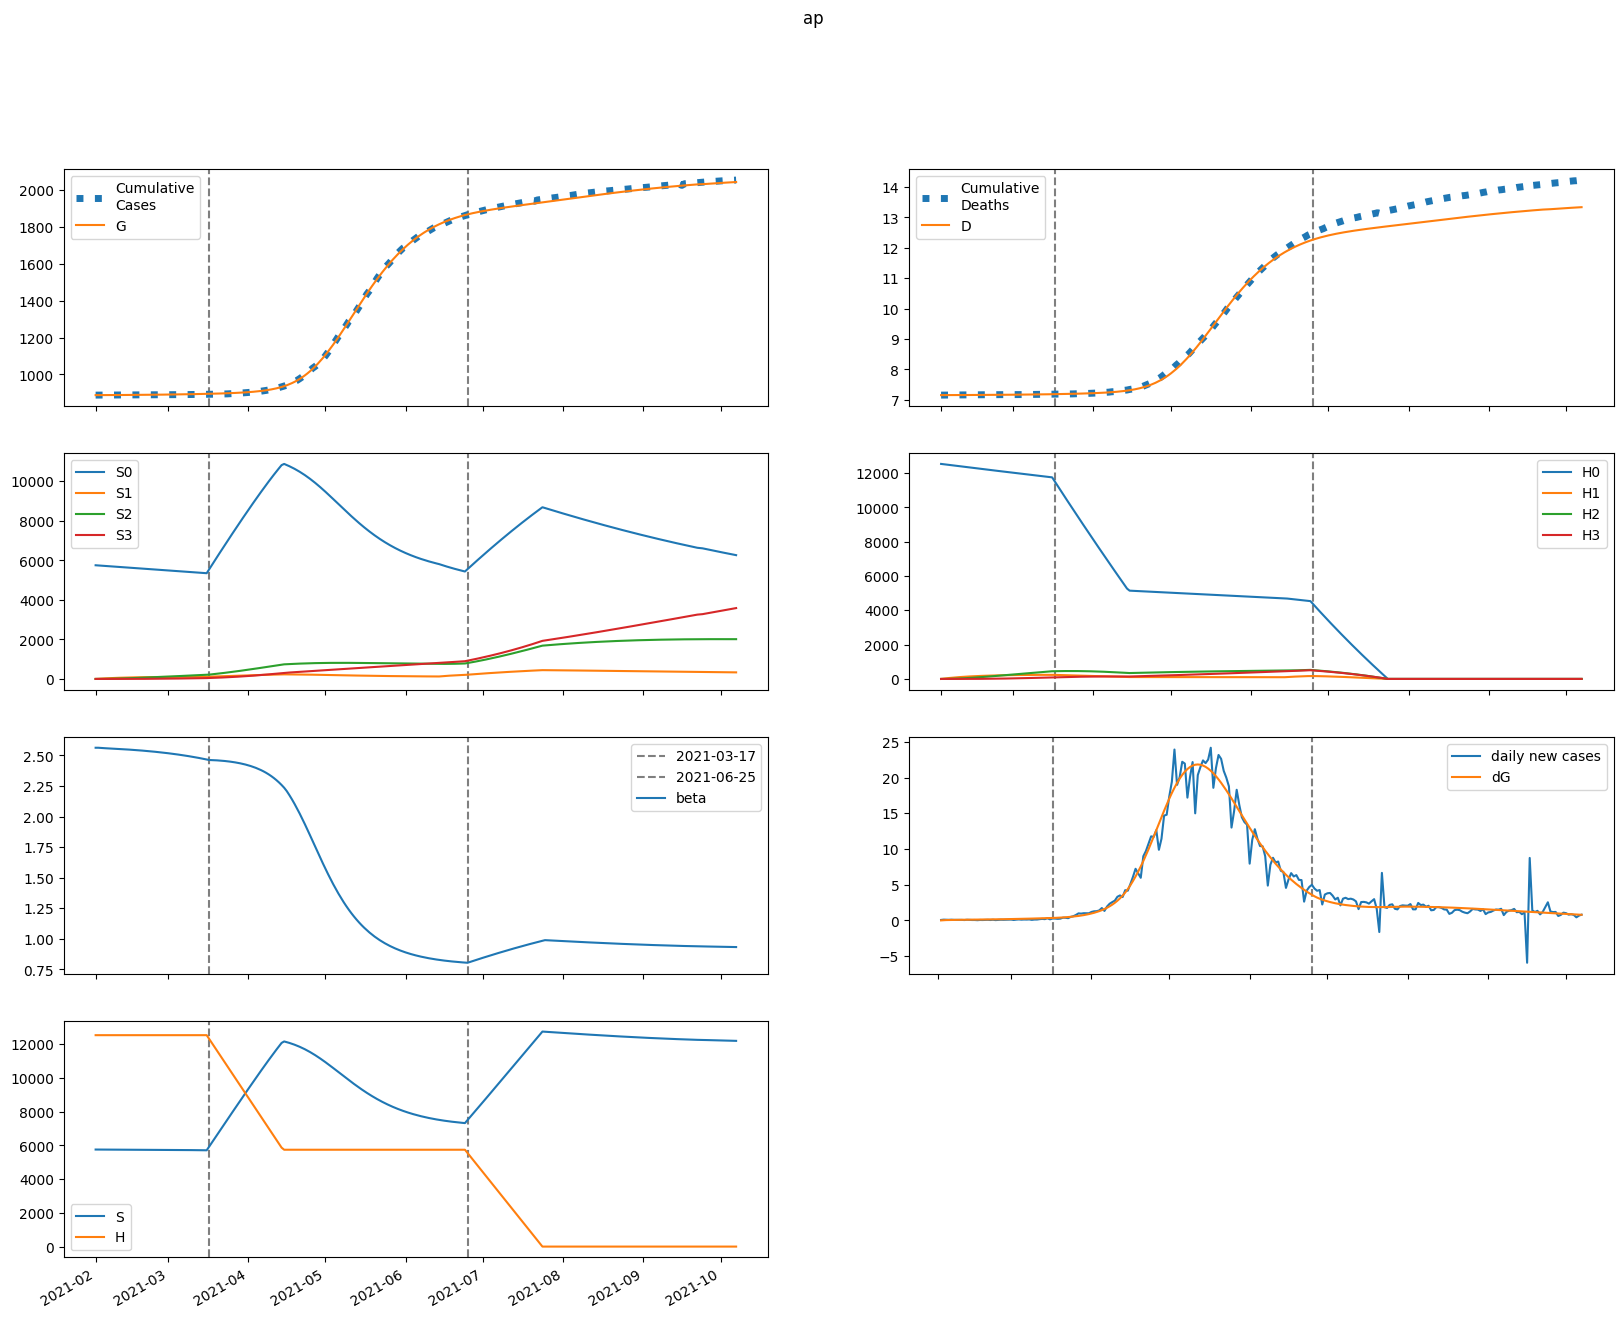

The table this chart was drawn from, first rows:
series, 2021-02-01, 2021-02-02, 2021-02-03, 2021-02-04, 2021-02-05, 2021-02-06, 2021-02-07, 2021-02-08, 2021-02-09, 2021-02-10, 2021-02-11, 2021-02-12, 2021-02-13, 2021-02-14, 2021-02-15, 2021-02-16, 2021-02-17, 2021-02-18, 2021-02-19, 2021-02-20, 2021-02-21, 2021-02-22, 2021-02-23
S, 5752466, 5751726, 5751133, 5750613, 5750126, 5749646, 5749163, 5748667, 5748154, 5747622, 5747067, 5746489, 5745886, 5745256, 5744599, 5743914, 5743198, 5742453, 5741675, 5740863, 5740018, 5739137, 5738218
E, 0.0, 739.2, 1184, 1467, 1661, 1808, 1929, 2039, 2143, 2247, 2352, 2459, 2570, 2685, 2804, 2928, 3057, 3191, 3330, 3474, 3624, 3780, 3941
I, 473.6, 359.8, 301.5, 274.2, 264.3, 264.1, 269.6, 278.4, 289.3, 301.5, 314.8, 328.8, 343.6, 359.1, 375.2, 392, 409.5, 427.7, 446.6, 466.3, 486.8, 508.1, 530.2
A, 2012, 1636, 1450, 1370, 1352, 1368, 1405, 1455, 1513, 1577, 1646, 1720, 1796, 1877, 1961, 2049, 2140, 2235, 2334, 2437, 2544, 2656, 2771
IH, 0.0, 21.83, 27.94, 28.43, 27.43, 26.45, 25.94, 25.92, 26.32, 27.03, 27.96, 29.05, 30.27, 31.59, 32.98, 34.45, 35.99, 37.6, 39.28, 41.02, 42.83, 44.72, 46.68
IN, 91.99, 165.8, 202.9, 221.4, 230.9, 236.7, 241.2, 245.9, 251.4, 258, 265.6, 274.2, 283.9, 294.6, 306.1, 318.5, 331.8, 345.8, 360.5, 376.1, 392.4, 409.4, 427.2
D, 7153, 7153, 7153, 7154, 7154, 7154, 7155, 7155, 7155, 7156, 7156, 7157, 7157, 7157, 7158, 7158, 7159, 7159, 7160, 7160, 7161, 7161, 7162
R, 0.0, 394.6, 743.6, 1068, 1381, 1693, 2008, 2330, 2663, 3008, 3367, 3740, 4130, 4536, 4960, 5403, 5865, 6348, 6852, 7378, 7927, 8501, 9099
G, 887836, 887836, 887864, 887909, 887965, 888029, 888098, 888171, 888249, 888331, 888417, 888506, 888600, 888698, 888800, 888907, 889019, 889136, 889258, 889385, 889517, 889655, 889800
H, 12530983, 12530983, 12530983, 12530983, 12530983, 12530983, 12530983, 12530983, 12530983, 12530983, 12530983, 12530983, 12530983, 12530983, 12530983, 12530983, 12530983, 12530983, 12530983, 12530983, 12530983, 12530983, 12530983
S0, 5752466, 5743099, 5733893, 5724774, 5715702, 5706653, 5697613, 5688576, 5679536, 5670490, 5661437, 5652374, 5643301, 5634217, 5625119, 5616008, 5606882, 5597740, 5588581, 5579404, 5570208, 5560991, 5551752
E0, 0.0, 739.2, 1183, 1465, 1657, 1802, 1921, 2029, 2130, 2231, 2333, 2437, 2544, 2655, 2771, 2890, 3015, 3144, 3278, 3417, 3562, 3712, 3867
I0, 473.6, 359.8, 301.5, 274.2, 264.2, 263.9, 269.2, 277.8, 288.4, 300.4, 313.3, 327, 341.4, 356.4, 372, 388.3, 405.3, 422.9, 441.2, 460.2, 480, 500.5, 521.8
A0, 2012, 1636, 1450, 1370, 1351, 1367, 1403, 1452, 1509, 1572, 1640, 1711, 1786, 1864, 1946, 2031, 2119, 2211, 2307, 2407, 2510, 2618, 2730
IH0, 0.0, 21.83, 27.94, 28.43, 27.43, 26.45, 25.92, 25.9, 26.28, 26.97, 27.87, 28.94, 30.13, 31.41, 32.77, 34.19, 35.69, 37.25, 38.87, 40.56, 42.31, 44.13, 46.03
IN0, 91.99, 165.8, 202.9, 221.4, 230.9, 236.6, 241.1, 245.8, 251.2, 257.6, 265.1, 273.6, 283, 293.4, 304.7, 316.8, 329.6, 343.2, 357.5, 372.6, 388.4, 404.9, 422.1
D0, 7153, 7153, 7153, 7154, 7154, 7154, 7155, 7155, 7155, 7156, 7156, 7157, 7157, 7157, 7158, 7158, 7159, 7159, 7160, 7160, 7161, 7161, 7162
R0, 0.0, 394.6, 743.6, 1068, 1381, 1692, 2007, 2329, 2662, 3006, 3364, 3736, 4123, 4527, 4949, 5388, 5847, 6325, 6824, 7344, 7887, 8453, 9043
G0, 887836, 887836, 887864, 887909, 887965, 888028, 888097, 888170, 888248, 888329, 888414, 888503, 888596, 888693, 888795, 888900, 889010, 889125, 889245, 889370, 889501, 889637, 889778
H0, 12530983, 12512187, 12493419, 12474678, 12455966, 12437282, 12418627, 12399999, 12381399, 12362826, 12344282, 12325766, 12307277, 12288816, 12270383, 12251977, 12233599, 12215249, 12196926, 12178631, 12160363, 12142122, 12123909
S1, 0.0, 8628, 16624, 24035, 30903, 37266, 43161, 48620, 53675, 58355, 62687, 66694, 70402, 73830, 76999, 79927, 82632, 85128, 87433, 89558, 91516, 93320, 94980
E1, 0.0, 0.0, 0.8894, 2.214, 3.811, 5.624, 7.634, 9.831, 12.2, 14.74, 17.43, 20.27, 23.23, 26.32, 29.53, 32.85, 36.28, 39.82, 43.46, 47.2, 51.05, 55.01, 59.07
I1, 0.0, 0.0, 0.0, 0.03393, 0.1102, 0.2291, 0.3886, 0.5864, 0.8205, 1.089, 1.39, 1.721, 2.08, 2.467, 2.878, 3.313, 3.77, 4.248, 4.746, 5.263, 5.799, 6.353, 6.924
A1, 0.0, 0.0, 0.0, 0.1441, 0.4761, 1.005, 1.728, 2.642, 3.741, 5.019, 6.47, 8.085, 9.857, 11.78, 13.84, 16.04, 18.36, 20.81, 23.37, 26.04, 28.82, 31.7, 34.68
IH1, 0.0, 0.0, 0.0, 0.0, 0.001564, 0.005896, 0.01363, 0.025, 0.04004, 0.05865, 0.0807, 0.106, 0.1345, 0.1659, 0.2, 0.2367, 0.2758, 0.3173, 0.3609, 0.4065, 0.4541, 0.5035, 0.5547
IN1, 0.0, 0.0, 0.0, 0.0, 0.00659, 0.0267, 0.06593, 0.1284, 0.2169, 0.3334, 0.4791, 0.6543, 0.8593, 1.094, 1.357, 1.648, 1.966, 2.31, 2.678, 3.071, 3.487, 3.924, 4.383
D1, 0.0, 0.0, 0.0, 0.0, 0.0, 2.101108601866125e-05, 0.0001002, 0.0002833, 0.0006192, 0.001157, 0.001945, 0.003029, 0.004454, 0.00626, 0.008488, 0.01117, 0.01435, 0.01806, 0.02232, 0.02717, 0.03263, 0.03873, 0.04549
R1, 0.0, 0.0, 0.0, 0.0, 0.02697, 0.1181, 0.314, 0.6567, 1.188, 1.949, 2.982, 4.324, 6.016, 8.092, 10.59, 13.54, 16.98, 20.93, 25.43, 30.49, 36.16, 42.45, 49.39
G1, 0.0, 0.0, 0.0, 0.03393, 0.1184, 0.2638, 0.4783, 0.7695, 1.145, 1.61, 2.172, 2.838, 3.611, 4.497, 5.501, 6.628, 7.881, 9.265, 10.78, 12.44, 14.24, 16.19, 18.29
H1, 0.0, 18796, 36222, 52375, 67346, 81219, 94074, 105982, 117012, 127226, 136683, 145436, 153537, 161031, 167962, 174370, 180293, 185765, 190819, 195485, 199789, 203759, 207418
S2, 0.0, 0.0, 616.2, 1796, 3491, 5657, 8251, 11235, 14574, 18233, 22183, 26396, 30844, 35504, 40353, 45370, 50536, 55834, 61246, 66758, 72356, 78027, 83758
E2, 0.0, 0.0, 0.0, 0.0195, 0.06895, 0.157, 0.2922, 0.483, 0.7374, 1.063, 1.467, 1.957, 2.538, 3.217, 4, 4.893, 5.901, 7.031, 8.289, 9.681, 11.21, 12.89, 14.72
I2, 0.0, 0.0, 0.0, 0.0, 0.0007438, 0.003195, 0.008417, 0.01754, 0.03175, 0.05225, 0.08025, 0.1169, 0.1635, 0.221, 0.2906, 0.3734, 0.4703, 0.5824, 0.7106, 0.856, 1.02, 1.202, 1.405
A2, 0.0, 0.0, 0.0, 0.0, 0.00316, 0.01374, 0.03662, 0.07713, 0.141, 0.2341, 0.3626, 0.5326, 0.7501, 1.021, 1.352, 1.747, 2.213, 2.755, 3.379, 4.091, 4.894, 5.796, 6.801
IH2, 0.0, 0.0, 0.0, 0.0, 0.0, 3.428818744141033e-05, 0.0001651, 0.0004739, 0.001055, 0.002012, 0.003455, 0.005497, 0.00825, 0.01183, 0.01634, 0.0219, 0.0286, 0.03656, 0.04586, 0.05661, 0.06891, 0.08285, 0.09852
IN2, 0.0, 0.0, 0.0, 0.0, 0.0, 0.0001445, 0.0007365, 0.002226, 0.005193, 0.01033, 0.01844, 0.03038, 0.0471, 0.06955, 0.09874, 0.1357, 0.1814, 0.2369, 0.3032, 0.3813, 0.4723, 0.577, 0.6966
D2, 0.0, 0.0, 0.0, 0.0, 0.0, 0.0, 4.606265749696472e-07, 2.67896884057101e-06, 9.045189067714408e-06, 2.3219236834945185e-05, 5.0253502902659506e-05, 9.66724371111646e-05, 0.0001705, 0.0002813, 0.0004402, 0.0006598, 0.0009539, 0.001338, 0.001829, 0.002445, 0.003206, 0.004132, 0.005245
R2, 0.0, 0.0, 0.0, 0.0, 0.0, 0.0005912, 0.003207, 0.01028, 0.02537, 0.05326, 0.1, 0.1731, 0.2813, 0.4348, 0.6451, 0.9251, 1.289, 1.752, 2.331, 3.045, 3.912, 4.953, 6.19
G2, 0.0, 0.0, 0.0, 0.0, 0.0007438, 0.003374, 0.009363, 0.02051, 0.03893, 0.06706, 0.1076, 0.1636, 0.2383, 0.3351, 0.4578, 0.6104, 0.797, 1.022, 1.29, 1.607, 1.976, 2.404, 2.895
H2, 0.0, 0.0, 1343, 3914, 7608, 12328, 17983, 24488, 31767, 39747, 48361, 57549, 67252, 77418, 87999, 98948, 110225, 121791, 133610, 145650, 157879, 170270, 182797
S3, 0.0, 0.0, 0.0, 7.335, 28.72, 70.28, 137.6, 235.8, 369.6, 543.1, 760.1, 1024, 1338, 1706, 2128, 2608, 3148, 3750, 4415, 5144, 5938, 6799, 7728
E3, 0.0, 0.0, 0.0, 0.0, 0.0001245, 0.0005784, 0.001646, 0.003692, 0.007165, 0.01259, 0.02057, 0.03179, 0.047, 0.06703, 0.09278, 0.1252, 0.1655, 0.2146, 0.274, 0.3448, 0.4285, 0.5267, 0.641
I3, 0.0, 0.0, 0.0, 0.0, 0.0, 4.7496528186128e-06, 2.5670729999284664e-05, 8.22724579463574e-05, 0.0002033, 0.0004278, 0.0008053, 0.001397, 0.002274, 0.00352, 0.005231, 0.007513, 0.01048, 0.01428, 0.01903, 0.02491, 0.03208, 0.04071, 0.05102
A3, 0.0, 0.0, 0.0, 0.0, 0.0, 2.0179533398293183e-05, 0.0001101, 0.0003562, 0.0008879, 0.001883, 0.003571, 0.006238, 0.01022, 0.01593, 0.02381, 0.03439, 0.04826, 0.06605, 0.08848, 0.1163, 0.1504, 0.1918, 0.2412
IH3, 0.0, 0.0, 0.0, 0.0, 0.0, 0.0, 2.1894817938620292e-07, 1.2972552103762656e-06, 4.46738243427259e-06, 1.1696931683813731e-05, 2.5803862185344383e-05, 5.0543422531225584e-05, 9.066956859064444e-05, 0.000152, 0.0002413, 0.0003667, 0.0005371, 0.0007627, 0.001055, 0.001426, 0.00189, 0.002462, 0.003157
IN3, 0.0, 0.0, 0.0, 0.0, 0.0, 0.0, 9.225041871121924e-07, 5.72619483578026e-06, 2.0574516553520278e-05, 5.60024371550178e-05, 0.000128, 0.0002591, 0.0004792, 0.0008261, 0.001347, 0.002097, 0.003142, 0.004558, 0.00643, 0.008857, 0.01195, 0.01582, 0.0206
D3, 0.0, 0.0, 0.0, 0.0, 0.0, 0.0, 0.0, 2.941343870650466e-09, 2.036863498769209e-08, 8.038332877384772e-08, 2.375195900117924e-07, 5.841679708786433e-07, 1.2631669307269719e-06, 2.481219442404626e-06, 4.522865997087996e-06, 7.764832946462904e-06, 1.2690656422747249e-05, 1.990554652842256e-05, 3.0151501513003082e-05, 4.4322709317862056e-05, 6.348128807364503e-05, 8.887342190255601e-05, 0.0001219
R3, 0.0, 0.0, 0.0, 0.0, 0.0, 0.0, 3.7752250435633813e-06, 2.4664742168403102e-05, 9.30442311730929e-05, 0.0002653, 0.0006341, 0.00134, 0.002581, 0.004631, 0.007845, 0.01268, 0.0197, 0.0296, 0.04321, 0.06152, 0.0857, 0.1171, 0.1572
G3, 0.0, 0.0, 0.0, 0.0, 0.0, 4.7496528186128e-06, 2.6812182365783058e-05, 8.958318554758398e-05, 0.0002304, 0.0005037, 0.000984, 0.001769, 0.002982, 0.004774, 0.007331, 0.01087, 0.01565, 0.02196, 0.03015, 0.0406, 0.05375, 0.0701, 0.09019
H3, 0.0, 0.0, 0.0, 15.98, 62.58, 153.2, 299.9, 514, 805.5, 1184, 1657, 2233, 2918, 3718, 4640, 5688, 6866, 8178, 9628, 11218, 12952, 14832, 16859
beta, 2.563, 2.563, 2.561, 2.56, 2.559, 2.557, 2.556, 2.555, 2.554, 2.553, 2.552, 2.55, 2.549, 2.548, 2.546, 2.545, 2.543, 2.541, 2.54, 2.538, 2.536, 2.534, 2.532
